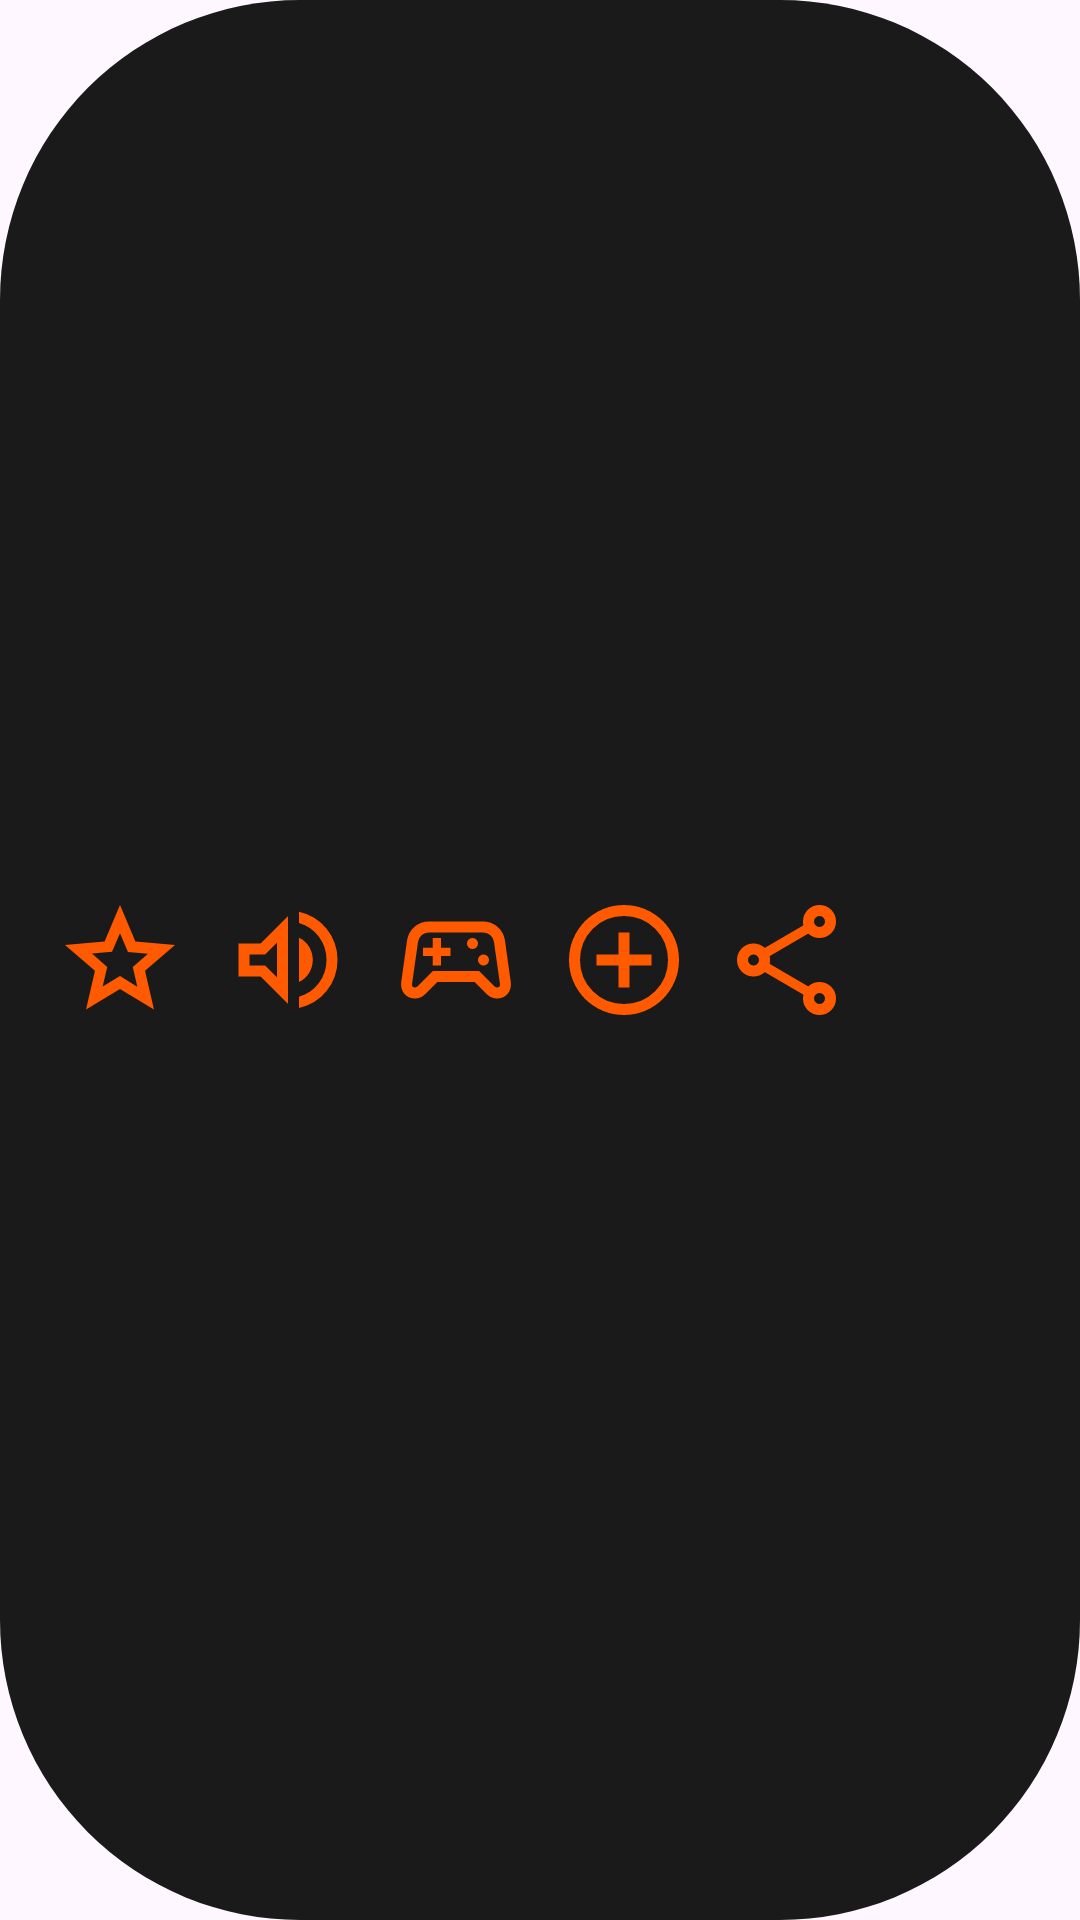

Produce the Android XML layout that renders to this screen, including the resource entries it uses.
<!-- AndroidManifest.xml: application theme Theme.SpinBot -->
<!-- res/layout/layout_custom_toolbar.xml -->
<?xml version="1.0" encoding="utf-8"?>
<LinearLayout xmlns:android="http://schemas.android.com/apk/res/android"
    xmlns:app="http://schemas.android.com/apk/res-auto"
    android:layout_width="match_parent"
    android:layout_height="64dp"
    android:background="@drawable/bg_custom_toolbar"
    android:gravity="center"
    android:orientation="horizontal"
    android:paddingLeft="12dp"
    android:paddingRight="12dp"
    android:weightSum="6">

    <androidx.appcompat.widget.AppCompatImageButton
        android:id="@+id/btnCalificar"
        android:layout_width="0dp"
        android:layout_height="match_parent"
        android:layout_weight="1"
        android:background="@drawable/ripple_orange"
        android:clickable="true"
        android:focusable="true"
        android:contentDescription="Calificar"
        android:padding="6dp"
        android:scaleType="fitCenter"
        android:src="@drawable/star"
        app:tint="@color/orange" />

    <androidx.appcompat.widget.AppCompatImageButton
        android:id="@+id/btnAudio"
        android:layout_width="0dp"
        android:layout_height="match_parent"
        android:layout_weight="1"
        android:background="@drawable/ripple_orange"
        android:clickable="true"
        android:focusable="true"
        android:contentDescription="Audio"
        android:padding="6dp"
        android:scaleType="fitCenter"
        android:src="@drawable/volume_up"
        app:tint="@color/orange" />

    <androidx.appcompat.widget.AppCompatImageButton
        android:id="@+id/btnInstrucciones"
        android:layout_width="0dp"
        android:layout_height="match_parent"
        android:layout_weight="1"
        android:background="@drawable/ripple_orange"
        android:clickable="true"
        android:focusable="true"
        android:contentDescription="Instrucciones"
        android:padding="6dp"
        android:scaleType="fitCenter"
        android:src="@drawable/sports"
        app:tint="@color/orange" />

    <androidx.appcompat.widget.AppCompatImageButton
        android:id="@+id/btnRetos"
        android:layout_width="0dp"
        android:layout_height="match_parent"
        android:layout_weight="1"
        android:background="@drawable/ripple_orange"
        android:clickable="true"
        android:focusable="true"
        android:contentDescription="Retos"
        android:padding="6dp"
        android:scaleType="fitCenter"
        android:src="@drawable/add_circle"
        app:tint="@color/orange" />

    <androidx.appcompat.widget.AppCompatImageButton
        android:id="@+id/btnCompartir"
        android:layout_width="0dp"
        android:layout_height="match_parent"
        android:layout_weight="1"
        android:background="@drawable/ripple_orange"
        android:clickable="true"
        android:focusable="true"
        android:contentDescription="Compartir"
        android:padding="6dp"
        android:scaleType="fitCenter"
        android:src="@drawable/share"
        app:tint="@color/orange" />

    <androidx.appcompat.widget.AppCompatImageButton
        android:id="@+id/btnLogout"
        android:layout_width="0dp"
        android:layout_height="match_parent"
        android:layout_weight="1"
        android:background="@drawable/ripple_orange"
        android:clickable="true"
        android:focusable="true"
        android:contentDescription="@string/logout_description"
        android:padding="6dp"
        android:scaleType="fitCenter"
        android:src="@drawable/ic_logout"
        app:tint="@color/orange" />

</LinearLayout>
<!-- resources referenced by this layout -->
<resources>
  <color name="orange">#FFFF5A00</color>
  <!-- drawable add_circle (drawable) -->
  <vector xmlns:android="http://schemas.android.com/apk/res/android"
      android:width="24dp"
      android:height="24dp"
      android:viewportWidth="960"
      android:viewportHeight="960">
    <path
        android:pathData="M440,680h80v-160h160v-80L520,440v-160h-80v160L280,440v80h160v160ZM480,880q-83,0 -156,-31.5T197,763q-54,-54 -85.5,-127T80,480q0,-83 31.5,-156T197,197q54,-54 127,-85.5T480,80q83,0 156,31.5T763,197q54,54 85.5,127T880,480q0,83 -31.5,156T763,763q-54,54 -127,85.5T480,880ZM480,800q134,0 227,-93t93,-227q0,-134 -93,-227t-227,-93q-134,0 -227,93t-93,227q0,134 93,227t227,93ZM480,480Z"
        android:fillColor="#FF5A00"/>
  </vector>
  <!-- drawable bg_custom_toolbar (drawable) -->
  <?xml version="1.0" encoding="utf-8"?>
  <shape xmlns:android="http://schemas.android.com/apk/res/android">
      <solid android:color="#1A1A1A" />
      <corners android:radius="100dp" />
  </shape>
  <!-- drawable ripple_orange (drawable) -->
  <?xml version="1.0" encoding="utf-8"?>
  <ripple xmlns:android="http://schemas.android.com/apk/res/android"
      android:color="#4DFF9800">
  
      <item android:id="@android:id/mask">
  
          <shape>
  
              <corners android:radius="12dp"/>
  
              <solid android:color="#FFFFFF"/>
  
          </shape>
  
      </item>
  
  </ripple>
  <!-- drawable star (drawable) -->
  <vector xmlns:android="http://schemas.android.com/apk/res/android"
      android:width="24dp"
      android:height="24dp"
      android:viewportWidth="960"
      android:viewportHeight="960">
    <path
        android:pathData="m354,673 l126,-76 126,77 -33,-144 111,-96 -146,-13 -58,-136 -58,135 -146,13 111,97 -33,143ZM233,840l65,-281L80,370l288,-25 112,-265 112,265 288,25 -218,189 65,281 -247,-149 -247,149ZM480,490Z"
        android:fillColor="#FF5A00"/>
  </vector>
  <!-- drawable volume_up (drawable) -->
  <vector xmlns:android="http://schemas.android.com/apk/res/android"
      android:width="24dp"
      android:height="24dp"
      android:viewportWidth="960"
      android:viewportHeight="960">
    <path
        android:pathData="M560,829v-82q90,-26 145,-100t55,-168q0,-94 -55,-168T560,211v-82q124,28 202,125.5T840,479q0,127 -78,224.5T560,829ZM120,600v-240h160l200,-200v640L280,600L120,600ZM560,640v-322q47,22 73.5,66t26.5,96q0,51 -26.5,94.5T560,640ZM400,354l-86,86L200,440v80h114l86,86v-252ZM300,480Z"
        android:fillColor="#FF5A00"/>
  </vector>
  <string name="logout_description">Cerrar sesión</string>
  <style name="Theme.SpinBot" parent="Base.Theme.SpinBot" />
  <style name="Base.Theme.SpinBot" parent="Theme.Material3.DayNight.NoActionBar">
          <item name="android:fontFamily">sans-serif</item>
  
          <item name="android:windowNoTitle">true</item>
          <item name="windowNoTitle">true</item>
          <item name="windowActionBar">false</item>
          <item name="android:windowActionBar">false</item>
  
          <item name="android:statusBarColor">@android:color/transparent</item>
          <item name="android:navigationBarColor">@color/game_black</item>
          <item name="android:windowLightStatusBar">false</item>
          <item name="android:windowLightNavigationBar" tools:targetApi="o_mr1">false</item>
      </style>
  <color name="game_black">#FF000000</color>
</resources>
